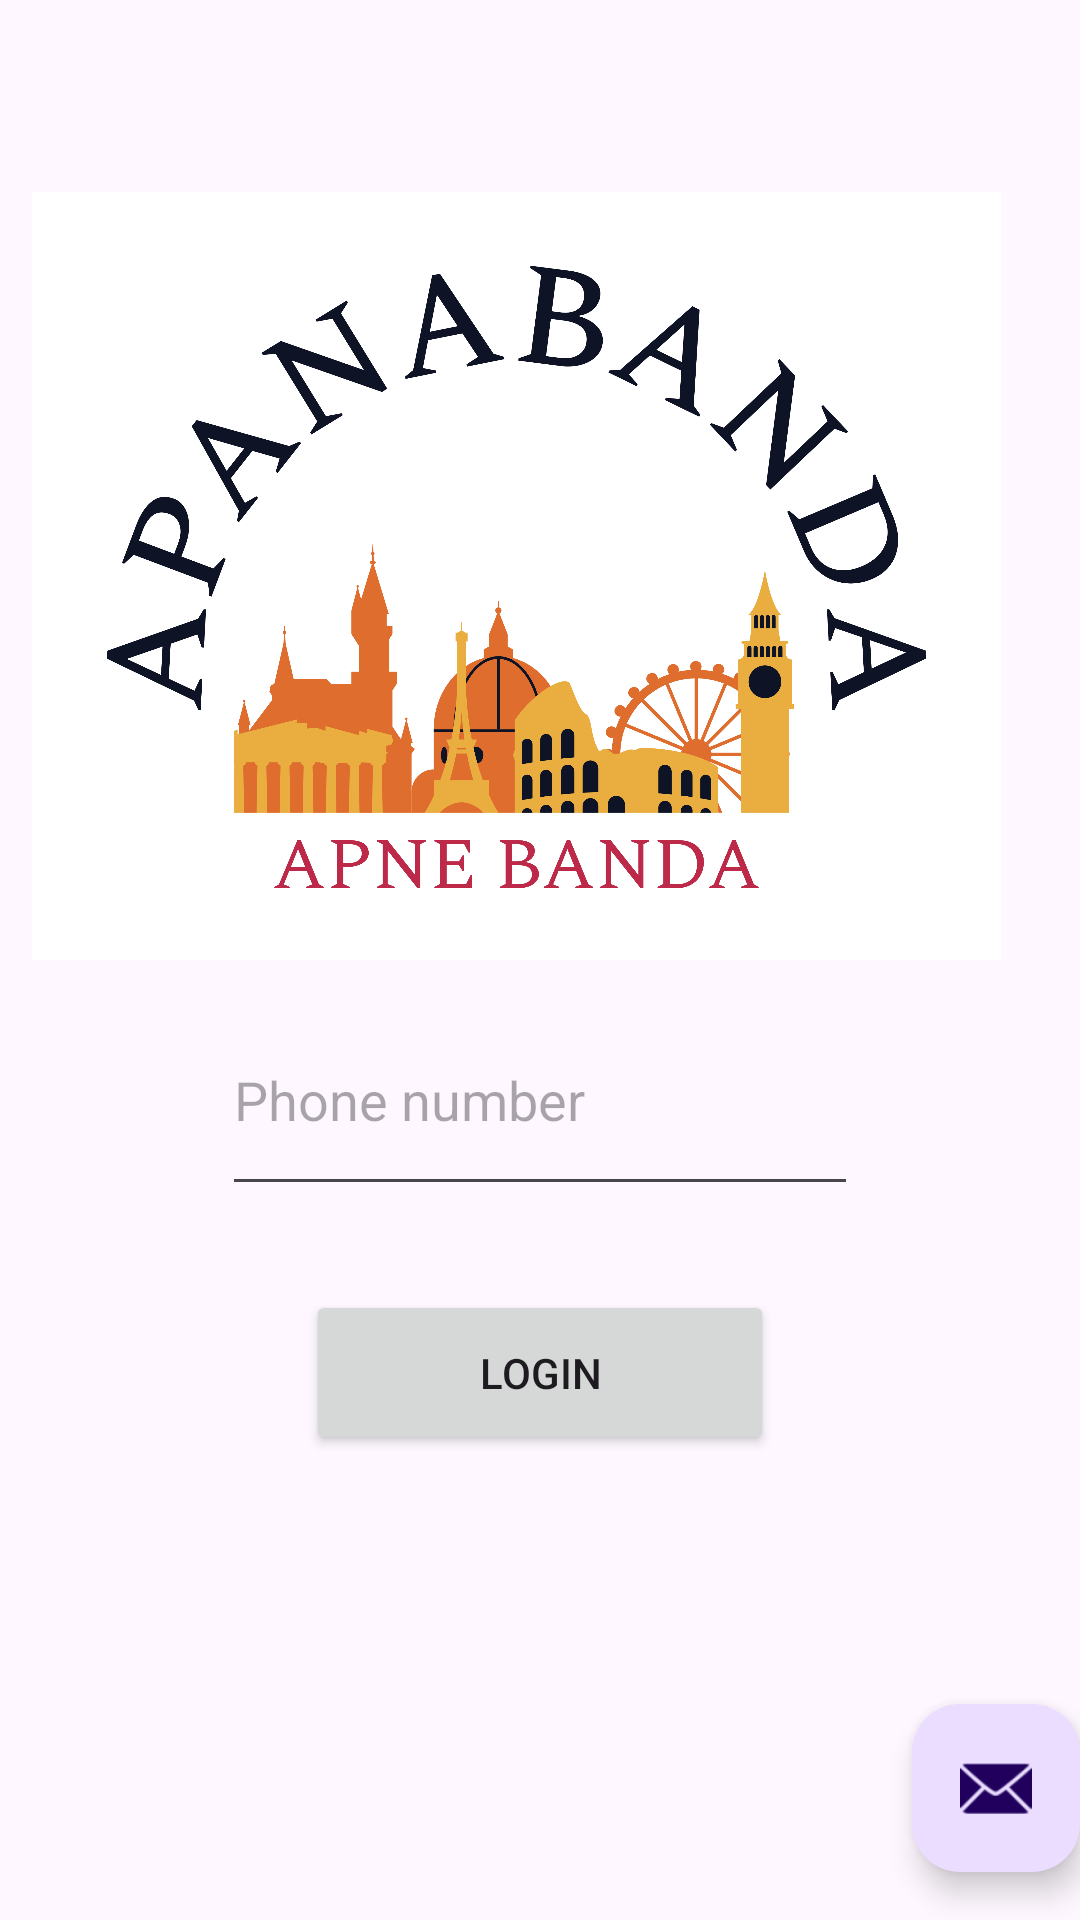

Android layout source for this screen:
<!-- AndroidManifest.xml: activity theme Theme.Apnabanda -->
<!-- res/layout/activity_main.xml -->
<?xml version="1.0" encoding="utf-8"?>
<androidx.coordinatorlayout.widget.CoordinatorLayout xmlns:android="http://schemas.android.com/apk/res/android"
    xmlns:app="http://schemas.android.com/apk/res-auto"
    xmlns:tools="http://schemas.android.com/tools"
    android:layout_width="match_parent"
    android:layout_height="match_parent"
    android:fitsSystemWindows="true"
    tools:context=".MainActivity">

    <com.google.android.material.appbar.AppBarLayout
        android:layout_width="match_parent"
        android:layout_height="wrap_content"
        android:fitsSystemWindows="true">

        <com.google.android.material.appbar.MaterialToolbar
            android:id="@+id/toolbar"
            android:layout_width="match_parent"
            android:layout_height="?attr/actionBarSize" />

    </com.google.android.material.appbar.AppBarLayout>

    <include
        layout="@layout/content_main"
        android:layout_width="match_parent"
        android:layout_height="1559dp" />

    <com.google.android.material.floatingactionbutton.FloatingActionButton
        android:id="@+id/fab"
        android:layout_width="wrap_content"
        android:layout_height="wrap_content"
        android:layout_gravity="bottom|end"
        android:layout_marginEnd="@dimen/fab_margin"
        android:layout_marginBottom="16dp"
        app:srcCompat="@android:drawable/ic_dialog_email" />

</androidx.coordinatorlayout.widget.CoordinatorLayout>
<!-- res/layout/content_main.xml (included above) -->
<?xml version="1.0" encoding="utf-8"?>
<androidx.constraintlayout.widget.ConstraintLayout xmlns:android="http://schemas.android.com/apk/res/android"
    xmlns:app="http://schemas.android.com/apk/res-auto"
    xmlns:tools="http://schemas.android.com/tools"
    android:layout_width="match_parent"
    android:layout_height="match_parent"
    android:visibility="visible"
    app:layout_behavior="@string/appbar_scrolling_view_behavior">

    <ImageView
        android:id="@+id/imageView"
        android:layout_width="wrap_content"
        android:layout_height="256dp"
        android:layout_marginStart="8dp"
        android:layout_marginTop="64dp"
        android:layout_marginEnd="8dp"
        app:layout_constraintEnd_toEndOf="parent"
        app:layout_constraintHorizontal_bias="1.0"
        app:layout_constraintStart_toStartOf="parent"
        app:layout_constraintTop_toTopOf="parent"
        app:srcCompat="@drawable/logo" />

    <EditText
        android:id="@+id/editTextPhone"
        android:layout_width="212dp"
        android:layout_height="74dp"
        android:layout_marginTop="8dp"
        android:ems="10"
        android:hint="Phone number"
        android:inputType="phone"
        app:layout_constraintEnd_toEndOf="parent"
        app:layout_constraintStart_toStartOf="parent"
        app:layout_constraintTop_toBottomOf="@+id/imageView" />

    <Button
        android:id="@+id/button"
        android:layout_width="156dp"
        android:layout_height="55dp"
        android:layout_marginTop="28dp"
        android:text="Login"
        app:layout_constraintEnd_toEndOf="parent"
        app:layout_constraintStart_toStartOf="parent"
        app:layout_constraintTop_toBottomOf="@+id/editTextPhone" />
</androidx.constraintlayout.widget.ConstraintLayout>
<!-- resources referenced by this layout -->
<resources>
  <!-- drawable logo: png bitmap (drawable, 663191 bytes) -->
  <style name="Theme.Apnabanda" parent="Base.Theme.Apnabanda" />
  <style name="Base.Theme.Apnabanda" parent="Theme.Material3.DayNight.NoActionBar">
          
          
      </style>
</resources>
